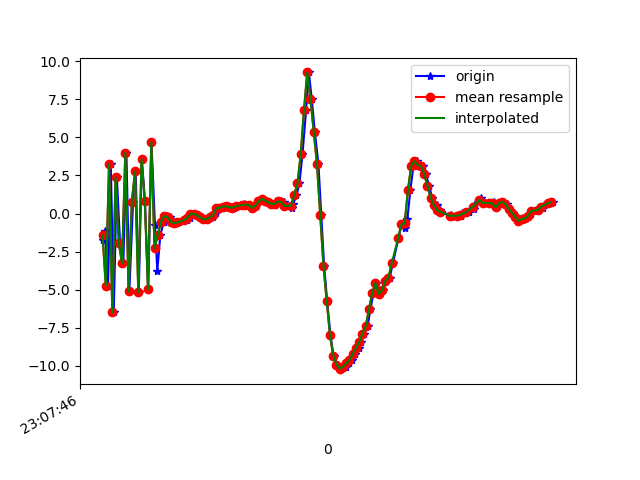

Values plotted in this chart, from the file beside it:
1617836867100, 532510653549295, -1.7376205, 1.0608587, -7.90001
1617836867114, 532510672780065, -1.126, 1.274, 8.709
1617836867134, 532510692010835, -4.739, 0.9031, -7.837
1617836867151, 532510711241605, 3.253, 1.915, 5.526
1617836867169, 532510730472375, -6.494, -0.0811, -1.85
1617836867188, 532510749703145, 2.369, 1.865, -3.707
1617836867208, 532510768933915, -1.932, 0.4342, 7.211
1617836867228, 532510788164685, -3.276, 0.4432, -7.914
1617836867247, 532510807395455, 3.992, 1.999, 4.089
1617836867265, 532510826626225, -5.107, -0.1855, 2.292
1617836867288, 532510845856995, 0.7764, 1.429, -7.178
1617836867304, 532510865087765, 2.761, 1.526, 8.243
1617836867323, 532510884318535, -5.161, -0.07208, -2.507
1617836867342, 532510903549305, 3.559, 1.835, -3.667
1617836867361, 532510922780075, 0.8411, 0.8131, 8.971
1617836867381, 532510942010845, -4.99, -0.4255, -3.481
1617836867401, 532510961241615, 4.712, 1.061, -0.6928
1617836867423, 532510980472385, -0.7834, -0.5699, 9.609
1617836867437, 532510999703155, -3.768, -1.451, -1.445
1617836867456, 532511018933925, -1.401, -0.9963, 0.3296
1617836867477, 532511038164695, -0.5378, -1.267, 1.876
1617836867494, 532511057395465, -0.1601, -1.2, 1.726
1617836867514, 532511076626235, -0.2576, -1.402, 1.629
1617836867532, 532511095857005, -0.5386, -1.424, 1.27
1617836867554, 532511115087775, -0.6343, -0.9087, 0.4164
1617836867571, 532511134318545, -0.5836, 0.02358, -0.7589
1617836867619, 532511153549315, -0.4324, 0.4238, -1.468
1617836867621, 532511172780085, -0.336, 0.7222, -1.489
1617836867638, 532511192010855, -0.2744, 0.7647, -1.174
1617836867647, 532511211241625, -0.04405, 0.4825, -0.6997
1617836867668, 532511230472395, -0.0189, 0.1982, -0.4725
1617836867684, 532511249703165, -0.1111, 0.05708, -0.5409
1617836867704, 532511268933935, -0.2414, -0.454, -0.2978
1617836867727, 532511288164705, -0.3546, -0.9248, 0.008036
1617836867740, 532511307395475, -0.377, -0.9644, 0.05699
1617836867761, 532511326626245, -0.2396, -0.8351, 0.04315
1617836867780, 532511345857015, -0.2591, -0.4628, -0.2028
1617836867799, 532511365087785, 0.05522, -0.08667, -0.864
1617836867818, 532511384318555, 0.3446, 0.1883, -0.9324
1617836867835, 532511403549325, 0.3811, 0.2389, -0.7931
1617836867856, 532511422780095, 0.4479, 0.5414, -0.9448
1617836867875, 532511442010865, 0.4733, 0.7348, -1.108
1617836867894, 532511461241635, 0.4015, 0.6356, -1.139
1617836867912, 532511480472405, 0.3845, 0.725, -1.171
1617836867936, 532511499703175, 0.4819, 0.6206, -0.9823
1617836867963, 532511518933945, 0.4995, 0.5055, -0.8545
1617836867973, 532511538164715, 0.6094, 0.2654, -0.6546
1617836867991, 532511557395485, 0.5849, 0.01388, -0.4421
1617836868007, 532511576626255, 0.5581, -0.6584, -0.1232
1617836868025, 532511595857025, 0.3681, -0.9779, -0.01059
1617836868047, 532511615087795, 0.5233, -0.6102, 0.01453
1617836868065, 532511634318565, 0.7894, -1.076, 0.748
1617836868084, 532511653549335, 0.9632, -1.941, 1.715
1617836868103, 532511672780105, 0.8492, -2.363, 2.263
1617836868124, 532511692010875, 0.7346, -2.314, 2.25
1617836868141, 532511711241645, 0.625, -1.601, 1.694
1617836868160, 532511730472415, 0.5867, -0.6622, 0.7599
1617836868178, 532511749703185, 0.683, 0.1797, 0.2916
1617836868198, 532511768933955, 0.8001, 0.589, 0.2786
1617836868216, 532511788164725, 0.7454, 0.7866, 0.4321
1617836868234, 532511807395495, 0.508, 1.27, 0.2982
... 85 more rows
